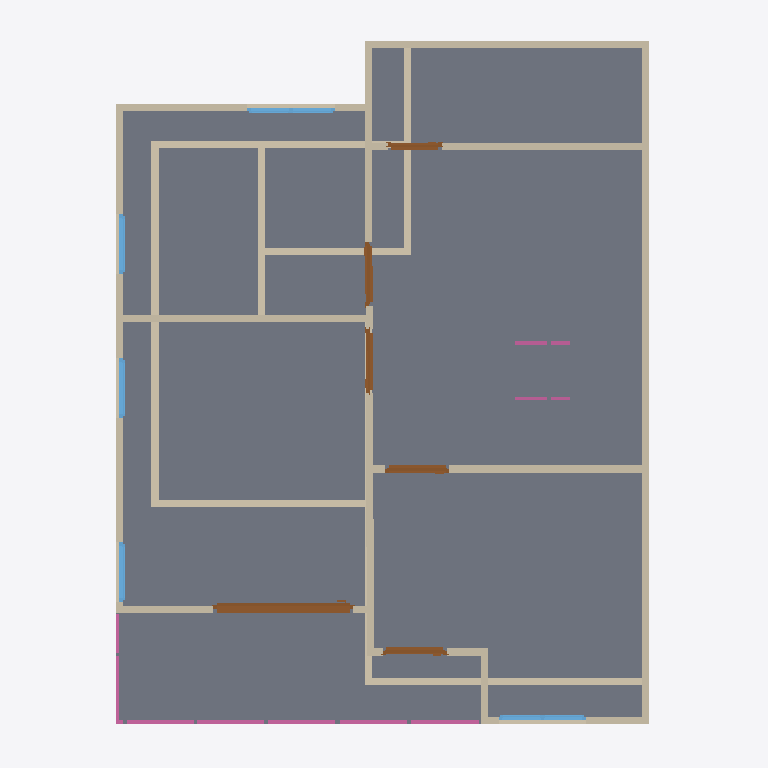
Plan cut of the same IFC building model at storey '2F' (level 3.00 m, cut at 4.40 m), seen from above with north up, elements coloured by IFC class: 24 walls (beige), 6 doors (brown), 6 railings (pink), 5 windows (light blue), 2 slabs (grey). Cut surfaces are drawn darker.
Extent 10.0 m × 10.0 m × 7.1 m (x, y, z). Storeys (3): GF at 0.00 m; 2F at 3.00 m; 3F at 6.00 m. Elements (66): 27 IfcWall, 10 IfcDoor, 10 IfcRailing, 9 IfcWindow, 6 IfcSlab, 2 IfcStairFlight, 1 IfcCovering, 1 IfcRoof.

HEADER;
FILE_DESCRIPTION(('ViewDefinition[DesignTransferView]'),'2;1');
FILE_NAME('s04-discussion.ifc','2026-10-06T10:56:18+08:00',(''),(''),'IfcOpenShell 0.8.5-post1','Bonsai 0.8.5-post1','Nobody');
FILE_SCHEMA(('IFC4'));
ENDSEC;
DATA;
#1=IFCPROJECT('3GtIabeULE6x4hD7E_RmGV',$,'My Project',$,$,$,$,(#10,#22),#5);
#27=IFCSITE('3zffy67$r9guh3O_6dg5Ax',$,'My Site',$,$,#50,$,$,$,$,$,$,$,$);
#33=IFCBUILDING('2wo3GY1YHD$xv47l7qiOaW',$,'My Building',$,$,#56,$,$,$,$,$,$);
#39=IFCBUILDINGSTOREY('0$zX$74AXAWgSy9vfdXBiM',$,'2F',$,$,#10927,$,$,$,$);
#63=IFCBUILDINGSTOREY('1uGhnFQc5BivftmPrwK9NN',$,'GF',$,$,#79,$,$,$,$);
#9877=IFCBUILDINGSTOREY('2P9$aqfDH3f8fByj9DXFWQ',$,'3F',$,$,#11012,$,$,$,$);
#5278=IFCSLAB('2SffM4u69CHvCgRsOYN4pc',$,'Slab',$,$,#10932,#5293,$,$);
#6122=IFCSLAB('1zPD2Dkp53deVQRobV12W5',$,'Slab',$,$,#10937,#6137,$,$);
#6370=IFCWALL('2ae8g8kcj3oPmfB43KmQp7',$,'Wall',$,$,#10987,#6376,$,$);
#760=IFCWALL('3TrdOgygDDSO$t8K066oUl',$,'Wall',$,$,#1040,#766,$,$);
#6220=IFCWALL('1XEWTFA651uRQfDIcER6MU',$,'Wall',$,$,#10962,#6226,$,$);
#6814=IFCWALL('3kvedQKVPAZuyKxXThYpjZ',$,'Wall',$,$,#10992,#6821,$,$);
#6145=IFCWALL('1Jat7Vfbn3SRGtznXJl1$k',$,'Wall',$,$,#10942,#6151,$,$);
#167=IFCWALL('1eEPhN3Tv9JuTow0b4ogwO',$,'Wall',$,$,#1850,#175,$,$);
#7067=IFCWALL('3bqecdhNH9wwvdYg5aMnR1',$,'Wall',$,$,#11007,#7074,$,$);
#6859=IFCWALL('3QAqMO9En8Y8BDSjJ_CRyZ',$,'Wall',$,$,#10997,#6866,$,$);
#735=IFCWALL('3Gw$dzVWT4lQPv5NdlVw4n',$,'Wall',$,$,#1805,#741,$,$);
#6963=IFCWALL('2UMpWmY8LFQvMaXEuAhErt',$,'Wall',$,$,#11002,#6970,$,$);
#6195=IFCWALL('3hsrdzUHDF_OW80qwxhi5y',$,'Wall',$,$,#10957,#6201,$,$);
#785=IFCWALL('3j18d3Ukj5$v0wTOOYckMe',$,'Wall',$,$,#1072,#791,$,$);
#9655=IFCDOOR('3XtAwGrt53xv8Ktz62QOEO',$,'Door',$,$,#9864,#9664,$,2.0,1.9641801118850708,$,.SLIDING_TO_RIGHT.,$);
#1323=IFCWALL('1RPq7mgKfFZextkAoyXwoh',$,'Wall',$,$,#1365,#1329,$,$);
#1418=IFCWALL('15hynP5Kj3vxwSsZQi19iT',$,'Wall',$,$,#1786,#1424,$,$);
#6345=IFCWALL('38FwUuQBbBQenOj7XE6Ht4',$,'Wall',$,$,#10982,#6351,$,$);
#6245=IFCWALL('1eEL8XdKT0yuLXWwJFavVO',$,'Wall',$,$,#10967,#6251,$,$);
#1393=IFCWALL('1gM04bPaL88wDaOsv7JSep',$,'Wall',$,$,#1614,#1399,$,$);
#710=IFCWALL('1ESTOLtdX43wHMYZHfIvKN',$,'Wall',$,$,#976,#716,$,$);
#11045=IFCRAILING('32lpEC0Vr10wHu7RLSRsHy',$,'Railing',$,$,#11358,#11054,$,$);
#11120=IFCRAILING('3jXvKd48n1FAYXSkiRZy8F',$,'Railing',$,$,#11363,#11129,$,$);
#7446=IFCDOOR('0pRKX5MQ52df62RazMIHNt',$,'Door',$,$,#7510,#7455,$,2.0,0.8999999761581421,$,$,$);
#6320=IFCWALL('0KbgyD4Nz7fucY$YxmtB6Z',$,'Wall',$,$,#10947,#6326,$,$);
#7910=IFCDOOR('0pJVVd7KD1qu4H5dMn2CbN',$,'Door',$,$,#10311,#7919,$,2.0,0.8999999761581421,$,.SINGLE_SWING_RIGHT.,$);
#7273=IFCDOOR('2Gc1Y4pCD8_hoUKcT7naER',$,'Door',$,$,#10546,#7282,$,2.0,0.8999999761581421,$,.SINGLE_SWING_LEFT.,$);
#7619=IFCDOOR('2pFIi78j5EFfWSrRAwaw2g',$,'Door',$,$,#7683,#7628,$,2.0,0.8999999761581421,$,$,$);
#6170=IFCWALL('2KsuYrZ3j1p8fykG52mazB',$,'Wall',$,$,#10952,#6176,$,$);
#9453=IFCWINDOW('1eQhs$A85Fv9ALKPozo4bE',$,'Window',$,$,#9552,#9462,$,0.8999999761581421,1.2256964445114136,$,$,$);
#8520=IFCWINDOW('2MzQQjZSjBaxapz7EySLEk',$,'Window',$,$,#9537,#8529,$,0.8999999761581421,1.2256964445114136,$,$,$);
#810=IFCWALL('0QHb$Oxx1AcB5kuGXzL5DF',$,'Wall',$,$,#1104,#816,$,$);
#6295=IFCWALL('1aB2f7iHb04efZfLdlJ4Yp',$,'Wall',$,$,#10977,#6301,$,$);
#8206=IFCDOOR('0LkewdRfT6qvQr4Ij6Bsea',$,'Door',$,$,#10426,#8214,$,2.0,0.7589079141616821,$,$,$);
#8681=IFCWINDOW('2XxHNYvCL5FexfdktgA12L',$,'Window',$,$,#8914,#8690,$,0.8999999761581421,0.8361900448799133,$,.SINGLE_PANEL.,$);
#8996=IFCWINDOW('0u_kfrD558axstUDDZdBMC',$,'Window',$,$,#9542,#9005,$,0.8999999761581421,0.8361900448799133,$,$,$);
#9238=IFCWINDOW('1uRZsguLPAQPx7AYQ9rD5A',$,'Window',$,$,#9547,#9247,$,0.8999999761581421,0.8361900448799133,$,$,$);
#11301=IFCRAILING('36GgRtUKf049vTvNuMWhV5',$,'Railing',$,'FRAMELESS_PANEL',#11373,#11310,$,.USERDEFINED.);
#6270=IFCWALL('3YwklxcYz6W9RpwSNkOVKI',$,'Wall',$,$,#10972,#6276,$,$);
#11195=IFCRAILING('2DpdejxqH79xCmklkCNzK5',$,'Railing',$,'FRAMELESS_PANEL',#11368,#11204,$,.USERDEFINED.);
#11838=IFCRAILING('2tVke7LrXEReFbeey4j$rO',$,'Railing',$,'FRAMELESS_PANEL',#12446,#11847,$,.USERDEFINED.);
#1118=IFCWALL('1DI3JRmY51wwz0mF5ISE0u',$,'Wall',$,$,#1129,#1124,$,$);
#11924=IFCRAILING('0qjTbxV99AOQXjK9jc8kFW',$,'Railing',$,'FRAMELESS_PANEL',#12456,#11933,$,.USERDEFINED.);
ENDSEC;
